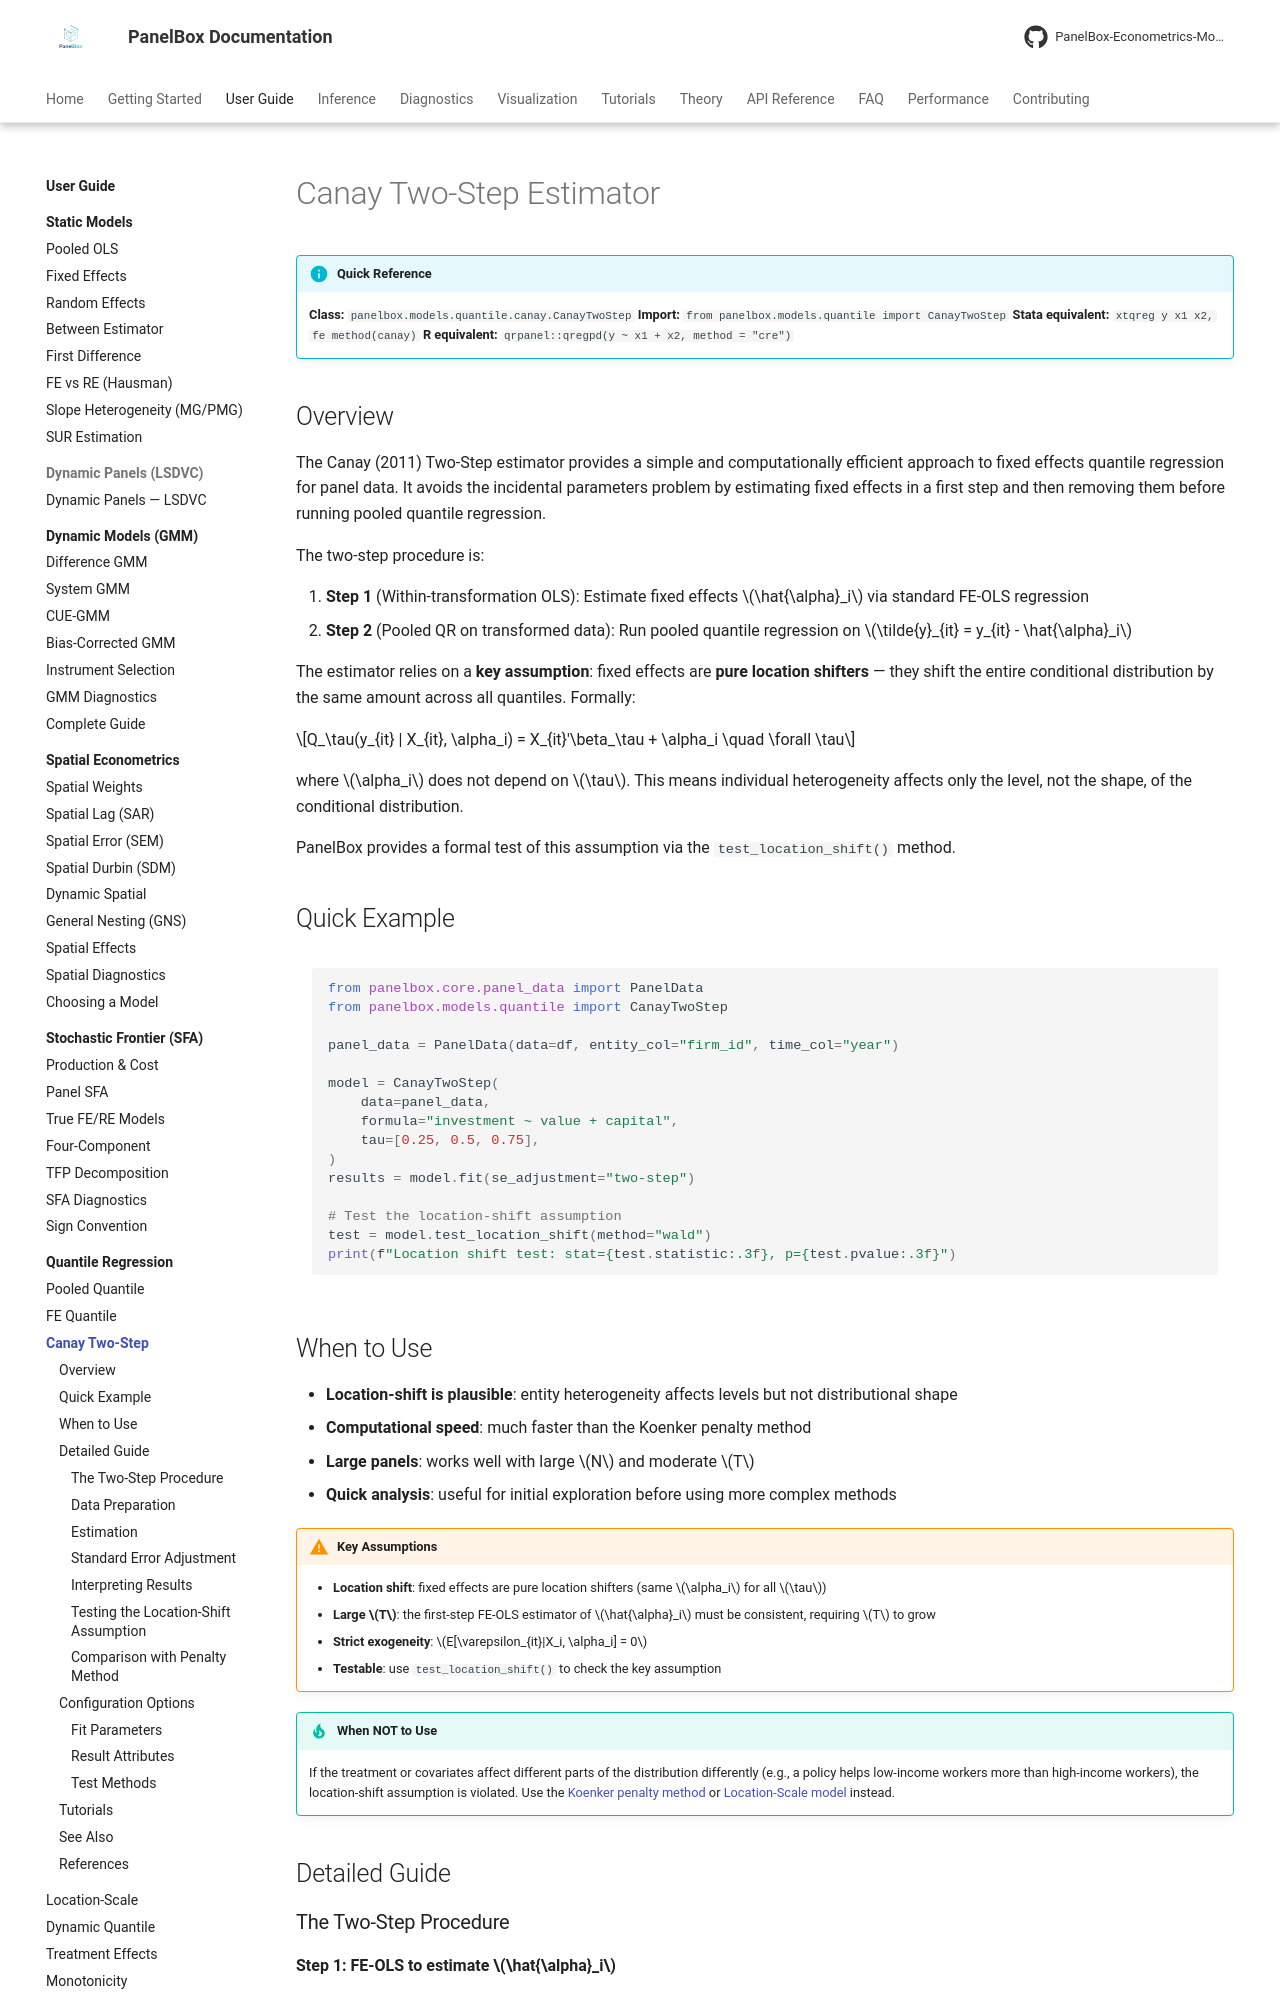

repository: PanelBox-Econometrics-Model/panelbox · page: user-guide/quantile/canay/index.html · generator: mkdocs

---
title: "Canay Two-Step Estimator"
description: "Canay (2011) two-step quantile regression for panel data with fixed effects in PanelBox"
---

# Canay Two-Step Estimator

!!! info "Quick Reference"
    **Class:** `panelbox.models.quantile.canay.CanayTwoStep`
    **Import:** `from panelbox.models.quantile import CanayTwoStep`
    **Stata equivalent:** `xtqreg y x1 x2, fe method(canay)`
    **R equivalent:** `qrpanel::qregpd(y ~ x1 + x2, method = "cre")`

## Overview

The Canay (2011) Two-Step estimator provides a simple and computationally efficient approach to fixed effects quantile regression for panel data. It avoids the incidental parameters problem by estimating fixed effects in a first step and then removing them before running pooled quantile regression.

The two-step procedure is:

1. **Step 1** (Within-transformation OLS): Estimate fixed effects $\hat{\alpha}_i$ via standard FE-OLS regression
2. **Step 2** (Pooled QR on transformed data): Run pooled quantile regression on $\tilde{y}_{it} = y_{it} - \hat{\alpha}_i$

The estimator relies on a **key assumption**: fixed effects are **pure location shifters** — they shift the entire conditional distribution by the same amount across all quantiles. Formally:

$$Q_\tau(y_{it} | X_{it}, \alpha_i) = X_{it}'\beta_\tau + \alpha_i \quad \forall \tau$$

where $\alpha_i$ does not depend on $\tau$. This means individual heterogeneity affects only the level, not the shape, of the conditional distribution.

PanelBox provides a formal test of this assumption via the `test_location_shift()` method.

## Quick Example

```python
from panelbox.core.panel_data import PanelData
from panelbox.models.quantile import CanayTwoStep

panel_data = PanelData(data=df, entity_col="firm_id", time_col="year")

model = CanayTwoStep(
    data=panel_data,
    formula="investment ~ value + capital",
    tau=[0.25, 0.5, 0.75],
)
results = model.fit(se_adjustment="two-step")

# Test the location-shift assumption
test = model.test_location_shift(method="wald")
print(f"Location shift test: stat={test.statistic:.3f}, p={test.pvalue:.3f}")
```
